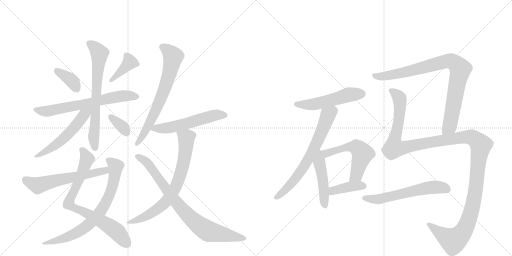
t = 0.00 s
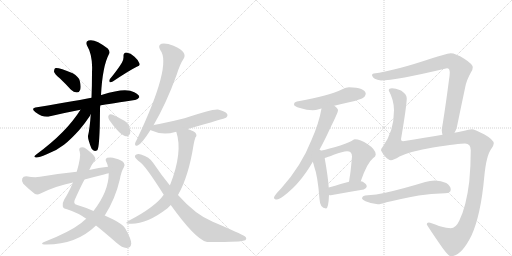
t = 3.24 s
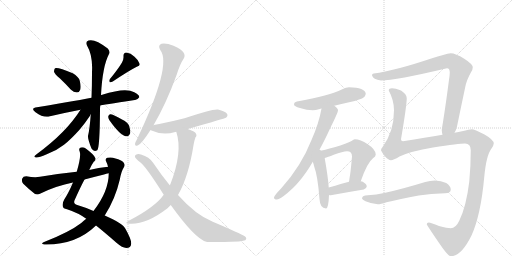
t = 6.47 s
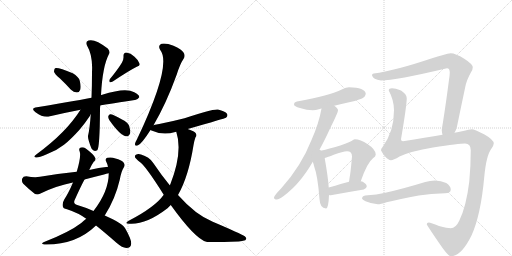
t = 9.71 s
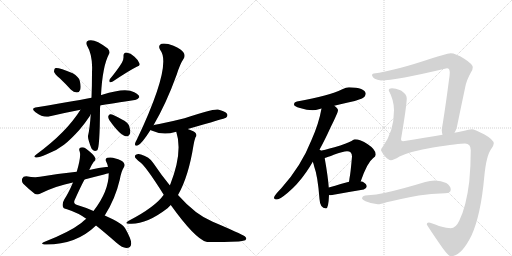
t = 12.94 s
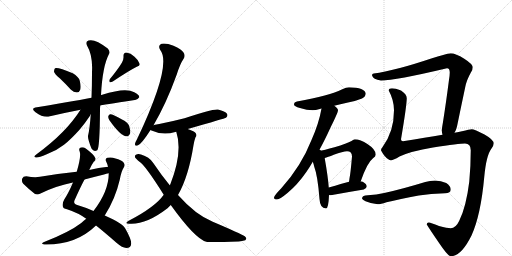
t = 16.18 s

The animated SVG that drew these frames (rendered in a browser with its animation timeline set to each time). Animation: 21 CSS @keyframes rules; one cycle of 16.18 s.

<svg version="1.1" viewBox="0 0 2048 1024" xmlns="http://www.w3.org/2000/svg">
  <g stroke="lightgray" stroke-dasharray="1,1" stroke-width="1" transform="scale(4, 4)">
    <line x1="0" y1="0" x2="256" y2="256"></line>
    <line x1="256" y1="0" x2="0" y2="256"></line>
    <line x1="128" y1="0" x2="128" y2="256"></line>
    <line x1="0" y1="128" x2="256" y2="128"></line>
    <line x1="256" y1="0" x2="512" y2="256"></line>
    <line x1="512" y1="0" x2="256" y2="256"></line>
    <line x1="384" y1="0" x2="384" y2="256"></line>
    <line x1="256" y1="128" x2="512" y2="128"></line>
  </g>
<g transform="scale(1, -1) translate(0, -850)">
   <style type="text/css">
    @keyframes keyframes0 {
      from {
       stroke: black;
       stroke-dashoffset: 370;
       stroke-width: 128;
       }
       55% {
       animation-timing-function: step-end;
       stroke: black;
       stroke-dashoffset: 0;
       stroke-width: 128;
       }
       to {
       stroke: black;
       stroke-width: 1024;
       }
       }
       #make-me-a-hanzi-animation-0 {
         animation: keyframes0 0.551107s both;
         animation-delay: 0.000000s;
         animation-timing-function: linear;
       }
    @keyframes keyframes1 {
      from {
       stroke: black;
       stroke-dashoffset: 391;
       stroke-width: 128;
       }
       56% {
       animation-timing-function: step-end;
       stroke: black;
       stroke-dashoffset: 0;
       stroke-width: 128;
       }
       to {
       stroke: black;
       stroke-width: 1024;
       }
       }
       #make-me-a-hanzi-animation-1 {
         animation: keyframes1 0.568197s both;
         animation-delay: 0.551107s;
         animation-timing-function: linear;
       }
    @keyframes keyframes2 {
      from {
       stroke: black;
       stroke-dashoffset: 667;
       stroke-width: 128;
       }
       68% {
       animation-timing-function: step-end;
       stroke: black;
       stroke-dashoffset: 0;
       stroke-width: 128;
       }
       to {
       stroke: black;
       stroke-width: 1024;
       }
       }
       #make-me-a-hanzi-animation-2 {
         animation: keyframes2 0.792806s both;
         animation-delay: 1.119303s;
         animation-timing-function: linear;
       }
    @keyframes keyframes3 {
      from {
       stroke: black;
       stroke-dashoffset: 697;
       stroke-width: 128;
       }
       69% {
       animation-timing-function: step-end;
       stroke: black;
       stroke-dashoffset: 0;
       stroke-width: 128;
       }
       to {
       stroke: black;
       stroke-width: 1024;
       }
       }
       #make-me-a-hanzi-animation-3 {
         animation: keyframes3 0.817220s both;
         animation-delay: 1.912109s;
         animation-timing-function: linear;
       }
    @keyframes keyframes4 {
      from {
       stroke: black;
       stroke-dashoffset: 541;
       stroke-width: 128;
       }
       64% {
       animation-timing-function: step-end;
       stroke: black;
       stroke-dashoffset: 0;
       stroke-width: 128;
       }
       to {
       stroke: black;
       stroke-width: 1024;
       }
       }
       #make-me-a-hanzi-animation-4 {
         animation: keyframes4 0.690267s both;
         animation-delay: 2.729329s;
         animation-timing-function: linear;
       }
    @keyframes keyframes5 {
      from {
       stroke: black;
       stroke-dashoffset: 344;
       stroke-width: 128;
       }
       53% {
       animation-timing-function: step-end;
       stroke: black;
       stroke-dashoffset: 0;
       stroke-width: 128;
       }
       to {
       stroke: black;
       stroke-width: 1024;
       }
       }
       #make-me-a-hanzi-animation-5 {
         animation: keyframes5 0.529948s both;
         animation-delay: 3.419596s;
         animation-timing-function: linear;
       }
    @keyframes keyframes6 {
      from {
       stroke: black;
       stroke-dashoffset: 779;
       stroke-width: 128;
       }
       72% {
       animation-timing-function: step-end;
       stroke: black;
       stroke-dashoffset: 0;
       stroke-width: 128;
       }
       to {
       stroke: black;
       stroke-width: 1024;
       }
       }
       #make-me-a-hanzi-animation-6 {
         animation: keyframes6 0.883952s both;
         animation-delay: 3.949544s;
         animation-timing-function: linear;
       }
    @keyframes keyframes7 {
      from {
       stroke: black;
       stroke-dashoffset: 746;
       stroke-width: 128;
       }
       71% {
       animation-timing-function: step-end;
       stroke: black;
       stroke-dashoffset: 0;
       stroke-width: 128;
       }
       to {
       stroke: black;
       stroke-width: 1024;
       }
       }
       #make-me-a-hanzi-animation-7 {
         animation: keyframes7 0.857096s both;
         animation-delay: 4.833496s;
         animation-timing-function: linear;
       }
    @keyframes keyframes8 {
      from {
       stroke: black;
       stroke-dashoffset: 594;
       stroke-width: 128;
       }
       66% {
       animation-timing-function: step-end;
       stroke: black;
       stroke-dashoffset: 0;
       stroke-width: 128;
       }
       to {
       stroke: black;
       stroke-width: 1024;
       }
       }
       #make-me-a-hanzi-animation-8 {
         animation: keyframes8 0.733398s both;
         animation-delay: 5.690592s;
         animation-timing-function: linear;
       }
    @keyframes keyframes9 {
      from {
       stroke: black;
       stroke-dashoffset: 691;
       stroke-width: 128;
       }
       69% {
       animation-timing-function: step-end;
       stroke: black;
       stroke-dashoffset: 0;
       stroke-width: 128;
       }
       to {
       stroke: black;
       stroke-width: 1024;
       }
       }
       #make-me-a-hanzi-animation-9 {
         animation: keyframes9 0.812337s both;
         animation-delay: 6.423991s;
         animation-timing-function: linear;
       }
    @keyframes keyframes10 {
      from {
       stroke: black;
       stroke-dashoffset: 556;
       stroke-width: 128;
       }
       64% {
       animation-timing-function: step-end;
       stroke: black;
       stroke-dashoffset: 0;
       stroke-width: 128;
       }
       to {
       stroke: black;
       stroke-width: 1024;
       }
       }
       #make-me-a-hanzi-animation-10 {
         animation: keyframes10 0.702474s both;
         animation-delay: 7.236328s;
         animation-timing-function: linear;
       }
    @keyframes keyframes11 {
      from {
       stroke: black;
       stroke-dashoffset: 726;
       stroke-width: 128;
       }
       70% {
       animation-timing-function: step-end;
       stroke: black;
       stroke-dashoffset: 0;
       stroke-width: 128;
       }
       to {
       stroke: black;
       stroke-width: 1024;
       }
       }
       #make-me-a-hanzi-animation-11 {
         animation: keyframes11 0.840820s both;
         animation-delay: 7.938802s;
         animation-timing-function: linear;
       }
    @keyframes keyframes12 {
      from {
       stroke: black;
       stroke-dashoffset: 818;
       stroke-width: 128;
       }
       73% {
       animation-timing-function: step-end;
       stroke: black;
       stroke-dashoffset: 0;
       stroke-width: 128;
       }
       to {
       stroke: black;
       stroke-width: 1024;
       }
       }
       #make-me-a-hanzi-animation-12 {
         animation: keyframes12 0.915690s both;
         animation-delay: 8.779622s;
         animation-timing-function: linear;
       }
    @keyframes keyframes13 {
      from {
       stroke: black;
       stroke-dashoffset: 525;
       stroke-width: 128;
       }
       63% {
       animation-timing-function: step-end;
       stroke: black;
       stroke-dashoffset: 0;
       stroke-width: 128;
       }
       to {
       stroke: black;
       stroke-width: 1024;
       }
       }
       #make-me-a-hanzi-animation-13 {
         animation: keyframes13 0.677246s both;
         animation-delay: 9.695312s;
         animation-timing-function: linear;
       }
    @keyframes keyframes14 {
      from {
       stroke: black;
       stroke-dashoffset: 686;
       stroke-width: 128;
       }
       69% {
       animation-timing-function: step-end;
       stroke: black;
       stroke-dashoffset: 0;
       stroke-width: 128;
       }
       to {
       stroke: black;
       stroke-width: 1024;
       }
       }
       #make-me-a-hanzi-animation-14 {
         animation: keyframes14 0.808268s both;
         animation-delay: 10.372559s;
         animation-timing-function: linear;
       }
    @keyframes keyframes15 {
      from {
       stroke: black;
       stroke-dashoffset: 470;
       stroke-width: 128;
       }
       60% {
       animation-timing-function: step-end;
       stroke: black;
       stroke-dashoffset: 0;
       stroke-width: 128;
       }
       to {
       stroke: black;
       stroke-width: 1024;
       }
       }
       #make-me-a-hanzi-animation-15 {
         animation: keyframes15 0.632487s both;
         animation-delay: 11.180827s;
         animation-timing-function: linear;
       }
    @keyframes keyframes16 {
      from {
       stroke: black;
       stroke-dashoffset: 559;
       stroke-width: 128;
       }
       65% {
       animation-timing-function: step-end;
       stroke: black;
       stroke-dashoffset: 0;
       stroke-width: 128;
       }
       to {
       stroke: black;
       stroke-width: 1024;
       }
       }
       #make-me-a-hanzi-animation-16 {
         animation: keyframes16 0.704915s both;
         animation-delay: 11.813314s;
         animation-timing-function: linear;
       }
    @keyframes keyframes17 {
      from {
       stroke: black;
       stroke-dashoffset: 398;
       stroke-width: 128;
       }
       56% {
       animation-timing-function: step-end;
       stroke: black;
       stroke-dashoffset: 0;
       stroke-width: 128;
       }
       to {
       stroke: black;
       stroke-width: 1024;
       }
       }
       #make-me-a-hanzi-animation-17 {
         animation: keyframes17 0.573893s both;
         animation-delay: 12.518229s;
         animation-timing-function: linear;
       }
    @keyframes keyframes18 {
      from {
       stroke: black;
       stroke-dashoffset: 889;
       stroke-width: 128;
       }
       74% {
       animation-timing-function: step-end;
       stroke: black;
       stroke-dashoffset: 0;
       stroke-width: 128;
       }
       to {
       stroke: black;
       stroke-width: 1024;
       }
       }
       #make-me-a-hanzi-animation-18 {
         animation: keyframes18 0.973470s both;
         animation-delay: 13.092122s;
         animation-timing-function: linear;
       }
    @keyframes keyframes19 {
      from {
       stroke: black;
       stroke-dashoffset: 1390;
       stroke-width: 128;
       }
       82% {
       animation-timing-function: step-end;
       stroke: black;
       stroke-dashoffset: 0;
       stroke-width: 128;
       }
       to {
       stroke: black;
       stroke-width: 1024;
       }
       }
       #make-me-a-hanzi-animation-19 {
         animation: keyframes19 1.381185s both;
         animation-delay: 14.065592s;
         animation-timing-function: linear;
       }
    @keyframes keyframes20 {
      from {
       stroke: black;
       stroke-dashoffset: 593;
       stroke-width: 128;
       }
       66% {
       animation-timing-function: step-end;
       stroke: black;
       stroke-dashoffset: 0;
       stroke-width: 128;
       }
       to {
       stroke: black;
       stroke-width: 1024;
       }
       }
       #make-me-a-hanzi-animation-20 {
         animation: keyframes20 0.732585s both;
         animation-delay: 15.446777s;
         animation-timing-function: linear;
       }
</style>
<path d="M 240 536 Q 262 515 284 491 Q 294 481 308 480 Q 317 480 321 491 Q 325 503 319 527 Q 315 543 291 557 Q 233 581 220 577 Q 216 573 216 563 Q 219 553 240 536 Z" fill="lightgray"></path> 
<path d="M 488 600 Q 472 573 439 533 Q 435 527 439 521 Q 445 520 451 524 Q 515 567 547 583 Q 562 587 558 596 Q 554 609 538 623 Q 523 638 505 640 Q 493 639 494 624 Q 495 614 488 600 Z" fill="lightgray"></path> 
<path d="M 401 428 Q 404 429 539 450 Q 549 449 557 461 Q 558 471 537 481 Q 503 502 409 471 Q 406 471 404 470 L 366 459 Q 332 452 148 421 Q 120 417 142 401 Q 175 377 200 385 Q 255 398 322 411 L 401 428 Z" fill="lightgray"></path> 
<path d="M 363 393 Q 359 335 352 306 Q 351 294 366 256 Q 375 241 389 249 Q 399 258 400 410 Q 400 419 401 428 L 404 470 Q 410 585 436 634 Q 442 643 431 656 Q 380 696 354 688 Q 341 684 347 670 Q 372 628 368 562 Q 368 505 366 459 L 363 393 Z" fill="lightgray"></path> 
<path d="M 322 411 Q 265 320 145 232 Q 130 222 144 220 Q 154 219 187 233 Q 224 246 256 271 Q 284 293 318 331 Q 343 361 360 387 Q 361 391 363 393 C 381 426 355 462 322 411 Z" fill="lightgray"></path> 
<path d="M 437 370 Q 480 309 503 305 Q 515 302 521 318 Q 522 330 516 348 Q 509 363 488 372 Q 457 390 443 393 Q 436 394 433 385 Q 432 378 437 370 Z" fill="lightgray"></path> 
<path d="M 357 170 Q 366 191 375 203 Q 384 210 381 218 Q 377 231 343 256 Q 333 263 323 260 Q 313 257 319 243 Q 325 225 307 163 L 292 120 Q 274 78 257 52 Q 248 36 251 25 Q 252 16 268 13 Q 314 -2 345 -25 L 384 -52 Q 418 -79 467 -122 Q 489 -141 505 -142 Q 524 -142 525 -124 Q 525 -106 501 -64 Q 491 -43 419 -12 L 374 6 Q 337 22 309 30 Q 290 34 300 53 Q 322 102 338 132 L 357 170 Z" fill="lightgray"></path> 
<path d="M 345 -25 Q 335 -32 325 -42 Q 277 -79 174 -119 Q 161 -126 177 -128 Q 303 -131 384 -52 L 419 -12 Q 461 54 479 131 Q 486 168 495 180 Q 502 190 495 199 Q 485 211 462 216 Q 446 223 429 219 Q 419 215 425 203 Q 429 196 432 183 L 435 157 Q 435 85 374 6 L 345 -25 Z" fill="lightgray"></path> 
<path d="M 432 183 Q 395 179 357 170 L 307 163 Q 237 156 160 143 Q 139 139 105 145 Q 92 145 89 136 Q 85 124 93 115 Q 112 96 140 74 Q 150 70 162 76 Q 225 107 292 120 L 338 132 Q 375 142 416 152 Q 425 155 435 157 C 464 164 462 187 432 183 Z" fill="lightgray"></path> 
<path d="M 614 349 Q 665 436 707 552 Q 720 594 735 616 Q 742 628 734 640 Q 727 652 694 667 Q 664 679 646 675 Q 630 669 641 650 Q 689 590 548 293 Q 541 281 540 275 Q 539 263 552 269 Q 567 275 602 330 L 614 349 Z" fill="lightgray"></path> 
<path d="M 751 334 Q 901 377 904 379 Q 913 386 908 395 Q 901 405 872 412 Q 850 415 738 377 Q 653 356 615 350 Q 614 350 614 349 C 585 341 580 340 602 330 Q 603 330 606 328 Q 651 307 701 322 Q 702 323 705 323 L 751 334 Z" fill="lightgray"></path> 
<path d="M 712 70 Q 754 143 774 269 Q 778 291 782 301 Q 789 307 783 317 Q 779 324 751 334 C 723 345 697 352 705 323 Q 732 242 681 112 Q 680 112 679 109 L 655 71 Q 621 22 515 -33 Q 493 -46 520 -45 Q 586 -48 670 17 L 683 30 L 712 70 Z" fill="lightgray"></path> 
<path d="M 683 30 Q 780 -105 825 -117 Q 838 -120 955 -116 Q 968 -115 981 -111 Q 990 -104 979 -95 Q 964 -85 851 -37 Q 782 -9 712 70 L 679 109 Q 646 149 613 198 Q 597 223 564 232 Q 552 236 542 230 Q 536 223 545 215 Q 552 208 558 203 Q 580 190 655 71 L 683 30 Z" fill="lightgray"></path> 
<path d="M 1396 501 Q 1386 501 1367 492 Q 1320 468 1188 444 Q 1176 442 1176 432 Q 1176 425 1200 418 Q 1228 409 1251 409 Q 1262 409 1279 414 Q 1282 415 1286 416 L 1337 427 Q 1359 432 1392 440 Q 1418 444 1448 456 Q 1462 463 1463 476 Q 1460 499 1396 501 Z" fill="lightgray"></path> 
<path d="M 1286 416 Q 1276 358 1246 290 Q 1205 186 1126 98 Q 1096 67 1096 60 Q 1096 52 1108 52 Q 1119 52 1151 79 Q 1190 111 1226 163 Q 1238 180 1251 203 L 1275 246 Q 1298 287 1323 342 Q 1352 400 1352 409 Q 1352 416 1337 427 C 1314 447 1292 445 1286 416 Z" fill="lightgray"></path> 
<path d="M 1251 203 Q 1254 196 1257 183 Q 1271 146 1278 54 Q 1280 17 1304 16 Q 1314 16 1316 70 L 1315 100 Q 1312 143 1299 216 L 1299 218 C 1292 269 1227 268 1251 203 Z" fill="lightgray"></path> 
<path d="M 1443 125 Q 1469 200 1492 217 Q 1503 224 1503 232 Q 1503 252 1471 273 Q 1441 293 1419 293 Q 1415 293 1406 286 Q 1389 276 1338 261 Q 1296 249 1275 246 C 1245 241 1270 209 1299 218 Q 1310 221 1335 231 Q 1372 245 1388 245 Q 1408 245 1408 224 Q 1402 154 1398 137 Q 1397 129 1396 123 C 1392 93 1433 97 1443 125 Z" fill="lightgray"></path> 
<path d="M 1316 70 Q 1319 69 1323 69 Q 1388 81 1455 92 Q 1467 98 1467 104 Q 1467 114 1451 123 Q 1448 124 1443 125 L 1396 123 Q 1370 116 1315 100 C 1286 92 1286 75 1316 70 Z" fill="lightgray"></path> 
<path d="M 1818 319 Q 1825 331 1828 344 Q 1845 427 1861 502 Q 1866 529 1884 561 Q 1891 570 1891 581 Q 1890 594 1857 615 Q 1822 637 1803 637 Q 1781 634 1725 616 Q 1579 567 1495 556 Q 1488 555 1488 549 Q 1492 532 1524 528 Q 1581 528 1788 577 Q 1799 577 1799 560 Q 1799 550 1796 531 Q 1784 438 1772 362 Q 1768 340 1767 329 Q 1768 318 1770 311 C 1774 281 1806 292 1818 319 Z" fill="lightgray"></path> 
<path d="M 1568 497 Q 1555 497 1555 488 Q 1576 449 1576 409 Q 1576 322 1529 260 Q 1524 256 1524 249 Q 1524 247 1537 228 Q 1553 209 1564 209 Q 1573 209 1598 224 Q 1642 245 1732 260 Q 1837 276 1860 276 Q 1883 276 1883 249 Q 1883 186 1877 123 Q 1865 24 1837 -33 Q 1823 -63 1803 -63 Q 1790 -63 1756 -54 Q 1723 -40 1715 -40 Q 1707 -41 1707 -47 Q 1707 -50 1757 -123 Q 1792 -175 1803 -175 Q 1845 -175 1886 -92 Q 1923 -11 1937 142 Q 1945 229 1966 256 Q 1975 269 1975 276 Q 1975 291 1938 312 Q 1897 333 1887 333 Q 1878 333 1848 325 Q 1835 323 1818 319 L 1770 311 Q 1704 300 1612 285 Q 1604 285 1604 293 Q 1627 429 1627 457 Q 1627 473 1604 488 Q 1581 497 1568 497 Z" fill="lightgray"></path> 
<path d="M 1740 128 Q 1720 128 1701 122 Q 1606 93 1537 78 Q 1506 71 1471 69 Q 1449 69 1448 56 Q 1449 51 1462 45 Q 1488 34 1511 33 Q 1522 33 1546 41 Q 1598 53 1675 68 Q 1722 75 1780 77 Q 1803 77 1803 92 Q 1803 106 1785 118 Q 1764 128 1740 128 Z" fill="lightgray"></path> 
      <clipPath id="make-me-a-hanzi-clip-0">
      <path d="M 240 536 Q 262 515 284 491 Q 294 481 308 480 Q 317 480 321 491 Q 325 503 319 527 Q 315 543 291 557 Q 233 581 220 577 Q 216 573 216 563 Q 219 553 240 536 Z" fill="lightgray"></path>
      </clipPath>
      <path clip-path="url(#make-me-a-hanzi-clip-0)" d="M 224 568 L 283 531 L 307 494 " fill="none" id="make-me-a-hanzi-animation-0" stroke-dasharray="242 484" stroke-linecap="round"></path>

      <clipPath id="make-me-a-hanzi-clip-1">
      <path d="M 488 600 Q 472 573 439 533 Q 435 527 439 521 Q 445 520 451 524 Q 515 567 547 583 Q 562 587 558 596 Q 554 609 538 623 Q 523 638 505 640 Q 493 639 494 624 Q 495 614 488 600 Z" fill="lightgray"></path>
      </clipPath>
      <path clip-path="url(#make-me-a-hanzi-clip-1)" d="M 548 593 L 519 601 L 444 527 " fill="none" id="make-me-a-hanzi-animation-1" stroke-dasharray="263 526" stroke-linecap="round"></path>

      <clipPath id="make-me-a-hanzi-clip-2">
      <path d="M 401 428 Q 404 429 539 450 Q 549 449 557 461 Q 558 471 537 481 Q 503 502 409 471 Q 406 471 404 470 L 366 459 Q 332 452 148 421 Q 120 417 142 401 Q 175 377 200 385 Q 255 398 322 411 L 401 428 Z" fill="lightgray"></path>
      </clipPath>
      <path clip-path="url(#make-me-a-hanzi-clip-2)" d="M 143 412 L 172 405 L 202 407 L 461 462 L 501 467 L 547 462 " fill="none" id="make-me-a-hanzi-animation-2" stroke-dasharray="539 1078" stroke-linecap="round"></path>

      <clipPath id="make-me-a-hanzi-clip-3">
      <path d="M 363 393 Q 359 335 352 306 Q 351 294 366 256 Q 375 241 389 249 Q 399 258 400 410 Q 400 419 401 428 L 404 470 Q 410 585 436 634 Q 442 643 431 656 Q 380 696 354 688 Q 341 684 347 670 Q 372 628 368 562 Q 368 505 366 459 L 363 393 Z" fill="lightgray"></path>
      </clipPath>
      <path clip-path="url(#make-me-a-hanzi-clip-3)" d="M 356 677 L 374 666 L 398 637 L 375 304 L 381 256 " fill="none" id="make-me-a-hanzi-animation-3" stroke-dasharray="569 1138" stroke-linecap="round"></path>

      <clipPath id="make-me-a-hanzi-clip-4">
      <path d="M 322 411 Q 265 320 145 232 Q 130 222 144 220 Q 154 219 187 233 Q 224 246 256 271 Q 284 293 318 331 Q 343 361 360 387 Q 361 391 363 393 C 381 426 355 462 322 411 Z" fill="lightgray"></path>
      </clipPath>
      <path clip-path="url(#make-me-a-hanzi-clip-4)" d="M 358 414 L 297 339 L 227 272 L 148 226 " fill="none" id="make-me-a-hanzi-animation-4" stroke-dasharray="413 826" stroke-linecap="round"></path>

      <clipPath id="make-me-a-hanzi-clip-5">
      <path d="M 437 370 Q 480 309 503 305 Q 515 302 521 318 Q 522 330 516 348 Q 509 363 488 372 Q 457 390 443 393 Q 436 394 433 385 Q 432 378 437 370 Z" fill="lightgray"></path>
      </clipPath>
      <path clip-path="url(#make-me-a-hanzi-clip-5)" d="M 444 382 L 493 340 L 506 320 " fill="none" id="make-me-a-hanzi-animation-5" stroke-dasharray="216 432" stroke-linecap="round"></path>

      <clipPath id="make-me-a-hanzi-clip-6">
      <path d="M 357 170 Q 366 191 375 203 Q 384 210 381 218 Q 377 231 343 256 Q 333 263 323 260 Q 313 257 319 243 Q 325 225 307 163 L 292 120 Q 274 78 257 52 Q 248 36 251 25 Q 252 16 268 13 Q 314 -2 345 -25 L 384 -52 Q 418 -79 467 -122 Q 489 -141 505 -142 Q 524 -142 525 -124 Q 525 -106 501 -64 Q 491 -43 419 -12 L 374 6 Q 337 22 309 30 Q 290 34 300 53 Q 322 102 338 132 L 357 170 Z" fill="lightgray"></path>
      </clipPath>
      <path clip-path="url(#make-me-a-hanzi-clip-6)" d="M 327 250 L 340 237 L 348 214 L 274 35 L 447 -61 L 508 -125 " fill="none" id="make-me-a-hanzi-animation-6" stroke-dasharray="651 1302" stroke-linecap="round"></path>

      <clipPath id="make-me-a-hanzi-clip-7">
      <path d="M 345 -25 Q 335 -32 325 -42 Q 277 -79 174 -119 Q 161 -126 177 -128 Q 303 -131 384 -52 L 419 -12 Q 461 54 479 131 Q 486 168 495 180 Q 502 190 495 199 Q 485 211 462 216 Q 446 223 429 219 Q 419 215 425 203 Q 429 196 432 183 L 435 157 Q 435 85 374 6 L 345 -25 Z" fill="lightgray"></path>
      </clipPath>
      <path clip-path="url(#make-me-a-hanzi-clip-7)" d="M 432 210 L 463 184 L 459 144 L 439 72 L 404 6 L 363 -41 L 317 -75 L 250 -106 L 185 -120 " fill="none" id="make-me-a-hanzi-animation-7" stroke-dasharray="618 1236" stroke-linecap="round"></path>

      <clipPath id="make-me-a-hanzi-clip-8">
      <path d="M 432 183 Q 395 179 357 170 L 307 163 Q 237 156 160 143 Q 139 139 105 145 Q 92 145 89 136 Q 85 124 93 115 Q 112 96 140 74 Q 150 70 162 76 Q 225 107 292 120 L 338 132 Q 375 142 416 152 Q 425 155 435 157 C 464 164 462 187 432 183 Z" fill="lightgray"></path>
      </clipPath>
      <path clip-path="url(#make-me-a-hanzi-clip-8)" d="M 103 131 L 151 108 L 412 167 L 429 163 " fill="none" id="make-me-a-hanzi-animation-8" stroke-dasharray="466 932" stroke-linecap="round"></path>

      <clipPath id="make-me-a-hanzi-clip-9">
      <path d="M 614 349 Q 665 436 707 552 Q 720 594 735 616 Q 742 628 734 640 Q 727 652 694 667 Q 664 679 646 675 Q 630 669 641 650 Q 689 590 548 293 Q 541 281 540 275 Q 539 263 552 269 Q 567 275 602 330 L 614 349 Z" fill="lightgray"></path>
      </clipPath>
      <path clip-path="url(#make-me-a-hanzi-clip-9)" d="M 651 661 L 677 643 L 692 623 L 673 537 L 608 377 L 573 309 L 548 276 " fill="none" id="make-me-a-hanzi-animation-9" stroke-dasharray="563 1126" stroke-linecap="round"></path>

      <clipPath id="make-me-a-hanzi-clip-10">
      <path d="M 751 334 Q 901 377 904 379 Q 913 386 908 395 Q 901 405 872 412 Q 850 415 738 377 Q 653 356 615 350 Q 614 350 614 349 C 585 341 580 340 602 330 Q 603 330 606 328 Q 651 307 701 322 Q 702 323 705 323 L 751 334 Z" fill="lightgray"></path>
      </clipPath>
      <path clip-path="url(#make-me-a-hanzi-clip-10)" d="M 606 334 L 674 338 L 846 386 L 899 388 " fill="none" id="make-me-a-hanzi-animation-10" stroke-dasharray="428 856" stroke-linecap="round"></path>

      <clipPath id="make-me-a-hanzi-clip-11">
      <path d="M 712 70 Q 754 143 774 269 Q 778 291 782 301 Q 789 307 783 317 Q 779 324 751 334 C 723 345 697 352 705 323 Q 732 242 681 112 Q 680 112 679 109 L 655 71 Q 621 22 515 -33 Q 493 -46 520 -45 Q 586 -48 670 17 L 683 30 L 712 70 Z" fill="lightgray"></path>
      </clipPath>
      <path clip-path="url(#make-me-a-hanzi-clip-11)" d="M 714 319 L 746 296 L 734 200 L 700 97 L 668 49 L 636 18 L 572 -21 L 526 -35 " fill="none" id="make-me-a-hanzi-animation-11" stroke-dasharray="598 1196" stroke-linecap="round"></path>

      <clipPath id="make-me-a-hanzi-clip-12">
      <path d="M 683 30 Q 780 -105 825 -117 Q 838 -120 955 -116 Q 968 -115 981 -111 Q 990 -104 979 -95 Q 964 -85 851 -37 Q 782 -9 712 70 L 679 109 Q 646 149 613 198 Q 597 223 564 232 Q 552 236 542 230 Q 536 223 545 215 Q 552 208 558 203 Q 580 190 655 71 L 683 30 Z" fill="lightgray"></path>
      </clipPath>
      <path clip-path="url(#make-me-a-hanzi-clip-12)" d="M 550 224 L 595 193 L 725 16 L 793 -49 L 835 -76 L 976 -104 " fill="none" id="make-me-a-hanzi-animation-12" stroke-dasharray="690 1380" stroke-linecap="round"></path>

      <clipPath id="make-me-a-hanzi-clip-13">
      <path d="M 1396 501 Q 1386 501 1367 492 Q 1320 468 1188 444 Q 1176 442 1176 432 Q 1176 425 1200 418 Q 1228 409 1251 409 Q 1262 409 1279 414 Q 1282 415 1286 416 L 1337 427 Q 1359 432 1392 440 Q 1418 444 1448 456 Q 1462 463 1463 476 Q 1460 499 1396 501 Z" fill="lightgray"></path>
      </clipPath>
      <path clip-path="url(#make-me-a-hanzi-clip-13)" d="M 1185 433 L 1255 433 L 1386 469 L 1449 475 " fill="none" id="make-me-a-hanzi-animation-13" stroke-dasharray="397 794" stroke-linecap="round"></path>

      <clipPath id="make-me-a-hanzi-clip-14">
      <path d="M 1286 416 Q 1276 358 1246 290 Q 1205 186 1126 98 Q 1096 67 1096 60 Q 1096 52 1108 52 Q 1119 52 1151 79 Q 1190 111 1226 163 Q 1238 180 1251 203 L 1275 246 Q 1298 287 1323 342 Q 1352 400 1352 409 Q 1352 416 1337 427 C 1314 447 1292 445 1286 416 Z" fill="lightgray"></path>
      </clipPath>
      <path clip-path="url(#make-me-a-hanzi-clip-14)" d="M 1341 408 L 1312 390 L 1248 240 L 1189 144 L 1135 84 L 1104 60 " fill="none" id="make-me-a-hanzi-animation-14" stroke-dasharray="558 1116" stroke-linecap="round"></path>

      <clipPath id="make-me-a-hanzi-clip-15">
      <path d="M 1251 203 Q 1254 196 1257 183 Q 1271 146 1278 54 Q 1280 17 1304 16 Q 1314 16 1316 70 L 1315 100 Q 1312 143 1299 216 L 1299 218 C 1292 269 1227 268 1251 203 Z" fill="lightgray"></path>
      </clipPath>
      <path clip-path="url(#make-me-a-hanzi-clip-15)" d="M 1276 239 L 1300 26 " fill="none" id="make-me-a-hanzi-animation-15" stroke-dasharray="342 684" stroke-linecap="round"></path>

      <clipPath id="make-me-a-hanzi-clip-16">
      <path d="M 1443 125 Q 1469 200 1492 217 Q 1503 224 1503 232 Q 1503 252 1471 273 Q 1441 293 1419 293 Q 1415 293 1406 286 Q 1389 276 1338 261 Q 1296 249 1275 246 C 1245 241 1270 209 1299 218 Q 1310 221 1335 231 Q 1372 245 1388 245 Q 1408 245 1408 224 Q 1402 154 1398 137 Q 1397 129 1396 123 C 1392 93 1433 97 1443 125 Z" fill="lightgray"></path>
      </clipPath>
      <path clip-path="url(#make-me-a-hanzi-clip-16)" d="M 1280 242 L 1309 237 L 1385 261 L 1428 260 L 1435 254 L 1449 233 L 1426 149 L 1404 129 " fill="none" id="make-me-a-hanzi-animation-16" stroke-dasharray="431 862" stroke-linecap="round"></path>

      <clipPath id="make-me-a-hanzi-clip-17">
      <path d="M 1316 70 Q 1319 69 1323 69 Q 1388 81 1455 92 Q 1467 98 1467 104 Q 1467 114 1451 123 Q 1448 124 1443 125 L 1396 123 Q 1370 116 1315 100 C 1286 92 1286 75 1316 70 Z" fill="lightgray"></path>
      </clipPath>
      <path clip-path="url(#make-me-a-hanzi-clip-17)" d="M 1321 78 L 1332 88 L 1396 103 L 1457 105 " fill="none" id="make-me-a-hanzi-animation-17" stroke-dasharray="270 540" stroke-linecap="round"></path>

      <clipPath id="make-me-a-hanzi-clip-18">
      <path d="M 1818 319 Q 1825 331 1828 344 Q 1845 427 1861 502 Q 1866 529 1884 561 Q 1891 570 1891 581 Q 1890 594 1857 615 Q 1822 637 1803 637 Q 1781 634 1725 616 Q 1579 567 1495 556 Q 1488 555 1488 549 Q 1492 532 1524 528 Q 1581 528 1788 577 Q 1799 577 1799 560 Q 1799 550 1796 531 Q 1784 438 1772 362 Q 1768 340 1767 329 Q 1768 318 1770 311 C 1774 281 1806 292 1818 319 Z" fill="lightgray"></path>
      </clipPath>
      <path clip-path="url(#make-me-a-hanzi-clip-18)" d="M 1497 547 L 1518 543 L 1574 551 L 1785 605 L 1819 598 L 1841 573 L 1799 346 L 1775 316 " fill="none" id="make-me-a-hanzi-animation-18" stroke-dasharray="761 1522" stroke-linecap="round"></path>

      <clipPath id="make-me-a-hanzi-clip-19">
      <path d="M 1568 497 Q 1555 497 1555 488 Q 1576 449 1576 409 Q 1576 322 1529 260 Q 1524 256 1524 249 Q 1524 247 1537 228 Q 1553 209 1564 209 Q 1573 209 1598 224 Q 1642 245 1732 260 Q 1837 276 1860 276 Q 1883 276 1883 249 Q 1883 186 1877 123 Q 1865 24 1837 -33 Q 1823 -63 1803 -63 Q 1790 -63 1756 -54 Q 1723 -40 1715 -40 Q 1707 -41 1707 -47 Q 1707 -50 1757 -123 Q 1792 -175 1803 -175 Q 1845 -175 1886 -92 Q 1923 -11 1937 142 Q 1945 229 1966 256 Q 1975 269 1975 276 Q 1975 291 1938 312 Q 1897 333 1887 333 Q 1878 333 1848 325 Q 1835 323 1818 319 L 1770 311 Q 1704 300 1612 285 Q 1604 285 1604 293 Q 1627 429 1627 457 Q 1627 473 1604 488 Q 1581 497 1568 497 Z" fill="lightgray"></path>
      </clipPath>
      <path clip-path="url(#make-me-a-hanzi-clip-19)" d="M 1566 485 L 1594 463 L 1600 441 L 1596 371 L 1576 279 L 1579 260 L 1618 259 L 1863 303 L 1899 295 L 1924 271 L 1894 43 L 1879 -16 L 1856 -72 L 1835 -98 L 1813 -113 L 1776 -94 L 1713 -46 " fill="none" id="make-me-a-hanzi-animation-19" stroke-dasharray="1262 2524" stroke-linecap="round"></path>

      <clipPath id="make-me-a-hanzi-clip-20">
      <path d="M 1740 128 Q 1720 128 1701 122 Q 1606 93 1537 78 Q 1506 71 1471 69 Q 1449 69 1448 56 Q 1449 51 1462 45 Q 1488 34 1511 33 Q 1522 33 1546 41 Q 1598 53 1675 68 Q 1722 75 1780 77 Q 1803 77 1803 92 Q 1803 106 1785 118 Q 1764 128 1740 128 Z" fill="lightgray"></path>
      </clipPath>
      <path clip-path="url(#make-me-a-hanzi-clip-20)" d="M 1456 58 L 1513 53 L 1723 100 L 1770 100 L 1786 94 " fill="none" id="make-me-a-hanzi-animation-20" stroke-dasharray="465 930" stroke-linecap="round"></path>

</g>
</svg>
